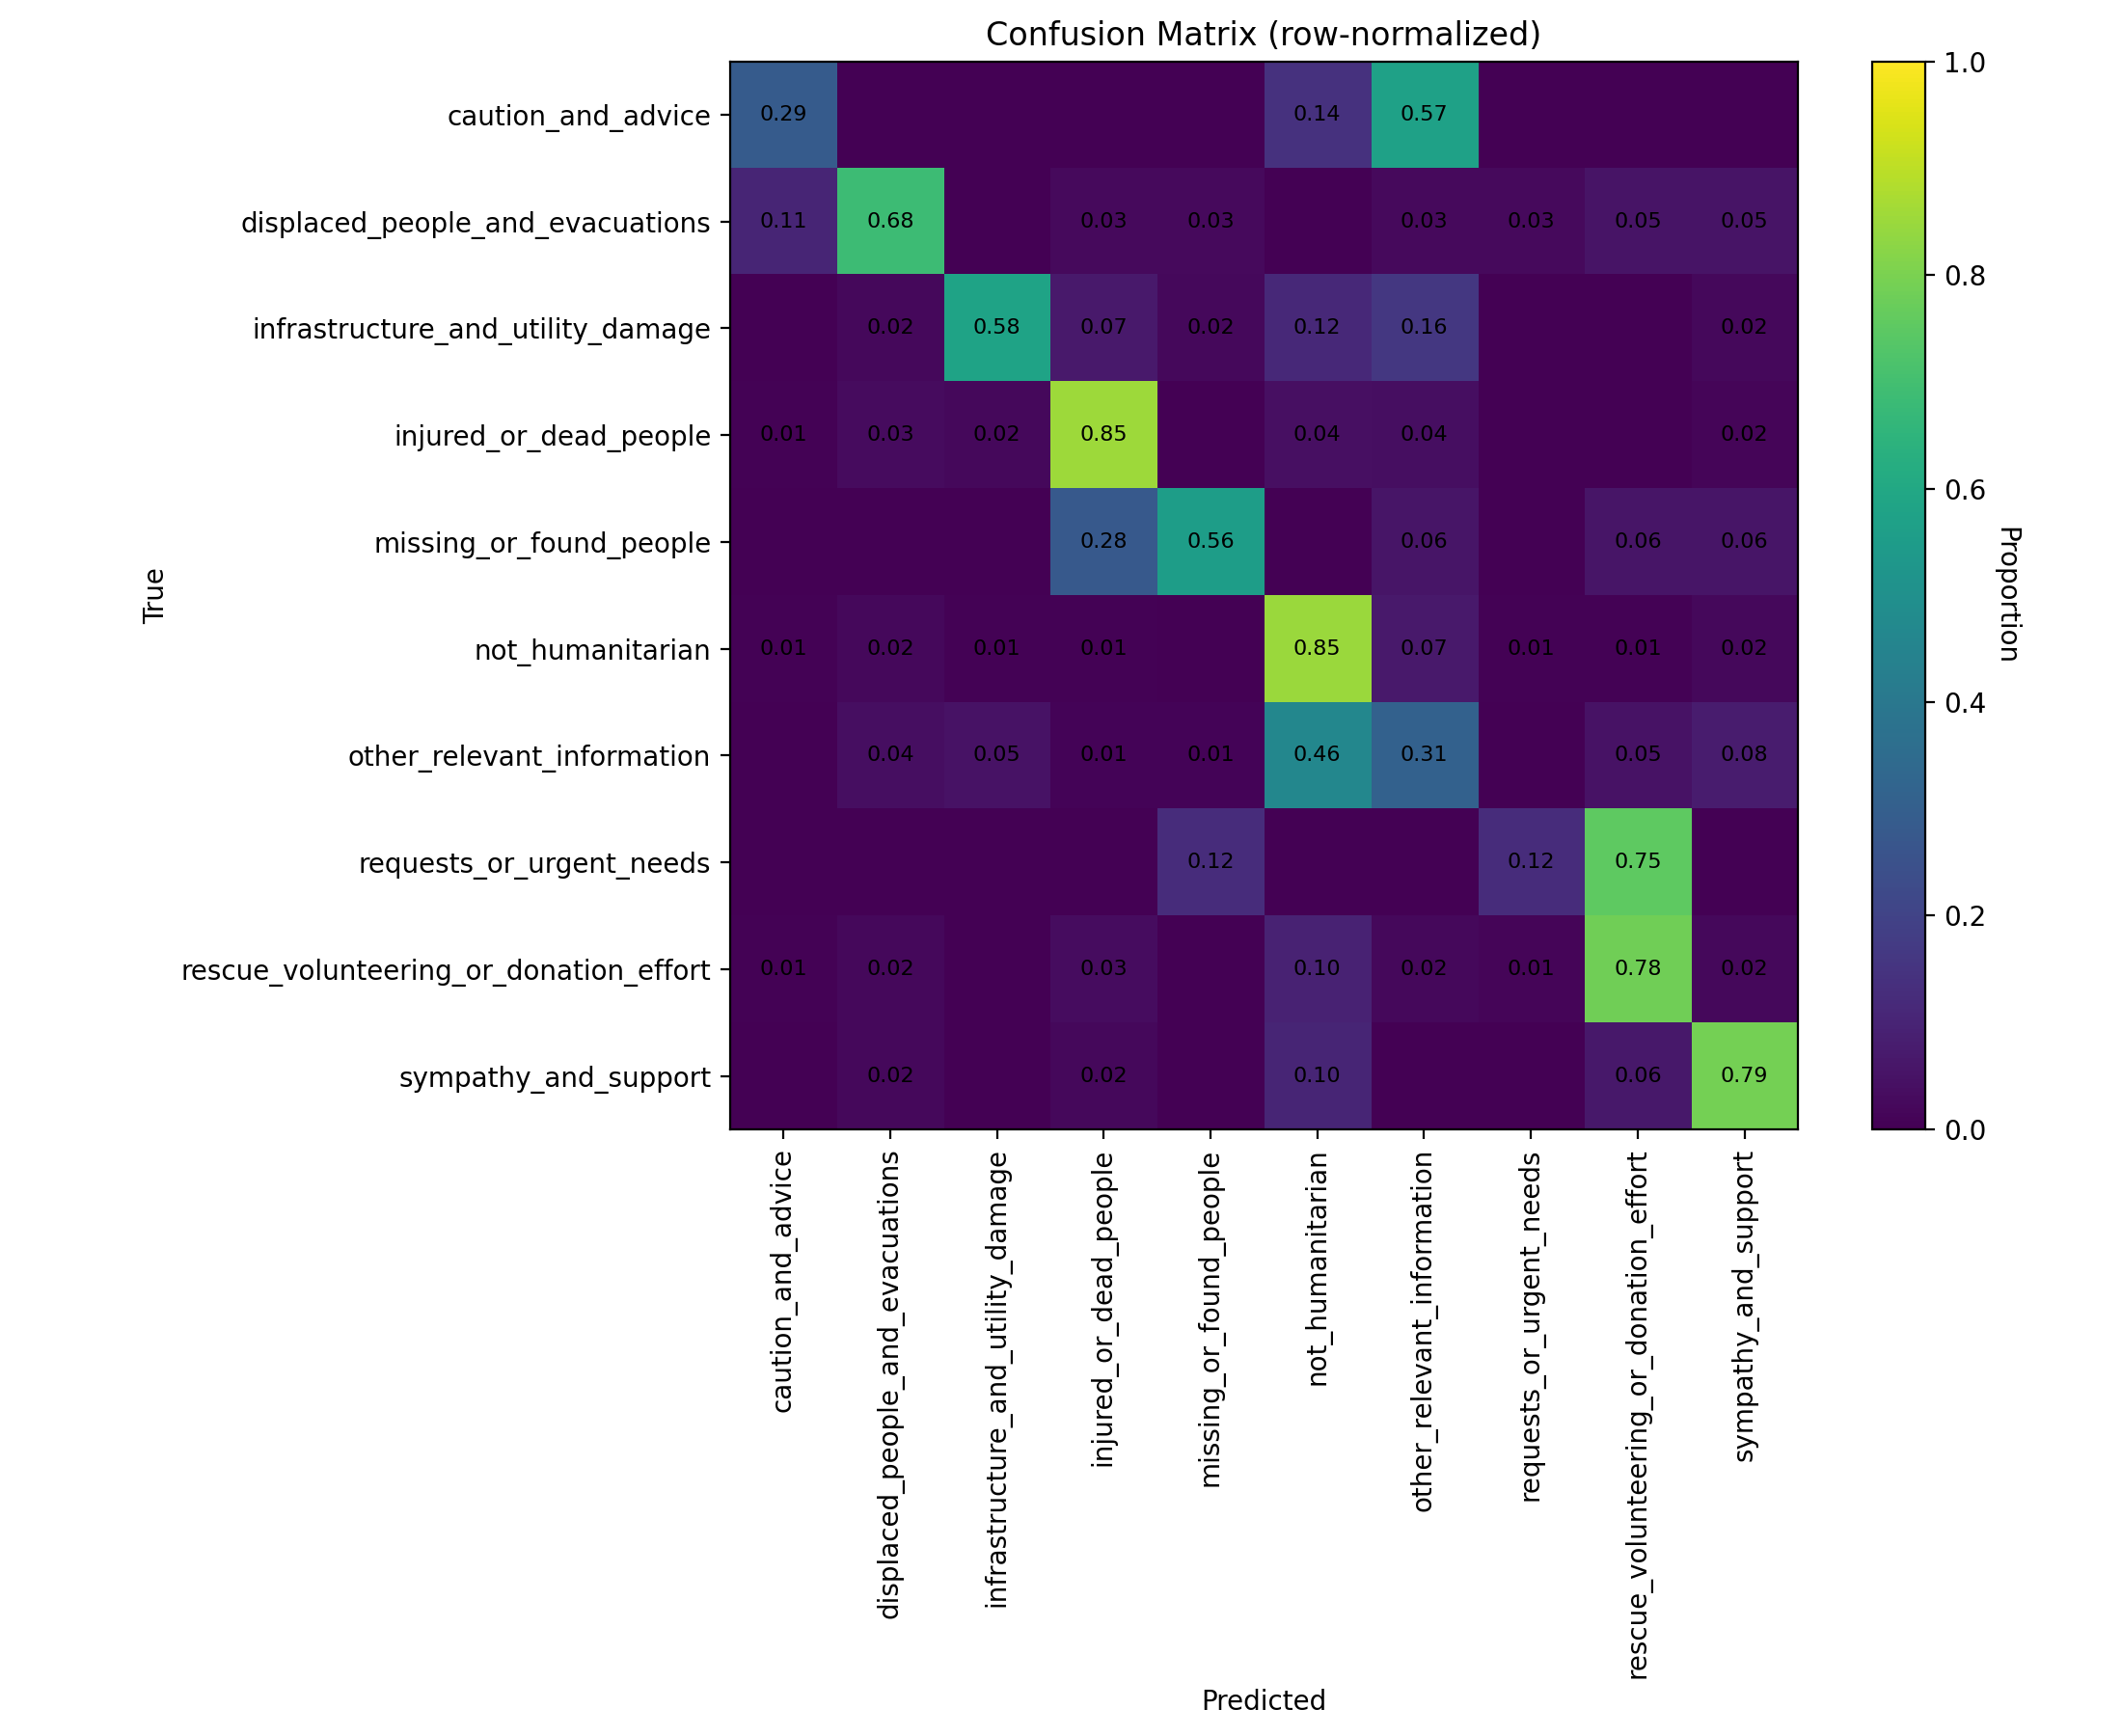

The table this chart was drawn from, first rows:
class_label, caution_and_advice, displaced_people_and_evacuations, infrastructure_and_utility_damage, injured_or_dead_people, missing_or_found_people, not_humanitarian, other_relevant_information, requests_or_urgent_needs, rescue_volunteering_or_donation_effort, sympathy_and_support
caution_and_advice, 0.2857, 0.0, 0.0, 0.0, 0.0, 0.1429, 0.5714, 0.0, 0.0, 0.0
displaced_people_and_evacuations, 0.1053, 0.6842, 0.0, 0.02632, 0.02632, 0.0, 0.02632, 0.02632, 0.05263, 0.05263
infrastructure_and_utility_damage, 0.0, 0.02326, 0.5814, 0.06977, 0.02326, 0.1163, 0.1628, 0.0, 0.0, 0.02326
injured_or_dead_people, 0.005025, 0.03015, 0.0201, 0.8543, 0.0, 0.0402, 0.03518, 0.0, 0.0, 0.01508
missing_or_found_people, 0.0, 0.0, 0.0, 0.2778, 0.5556, 0.0, 0.05556, 0.0, 0.05556, 0.05556
not_humanitarian, 0.007463, 0.02239, 0.007463, 0.007463, 0.0, 0.8507, 0.06716, 0.007463, 0.007463, 0.02239
other_relevant_information, 0.0, 0.03774, 0.04717, 0.009434, 0.009434, 0.4623, 0.3113, 0.0, 0.04717, 0.07547
requests_or_urgent_needs, 0.0, 0.0, 0.0, 0.0, 0.125, 0.0, 0.0, 0.125, 0.75, 0.0
rescue_volunteering_or_donation_effort, 0.006944, 0.02083, 0.0, 0.03472, 0.0, 0.09722, 0.02083, 0.01389, 0.7847, 0.02083
sympathy_and_support, 0.0, 0.02083, 0.0, 0.02083, 0.0, 0.1042, 0.0, 0.0, 0.0625, 0.7917
